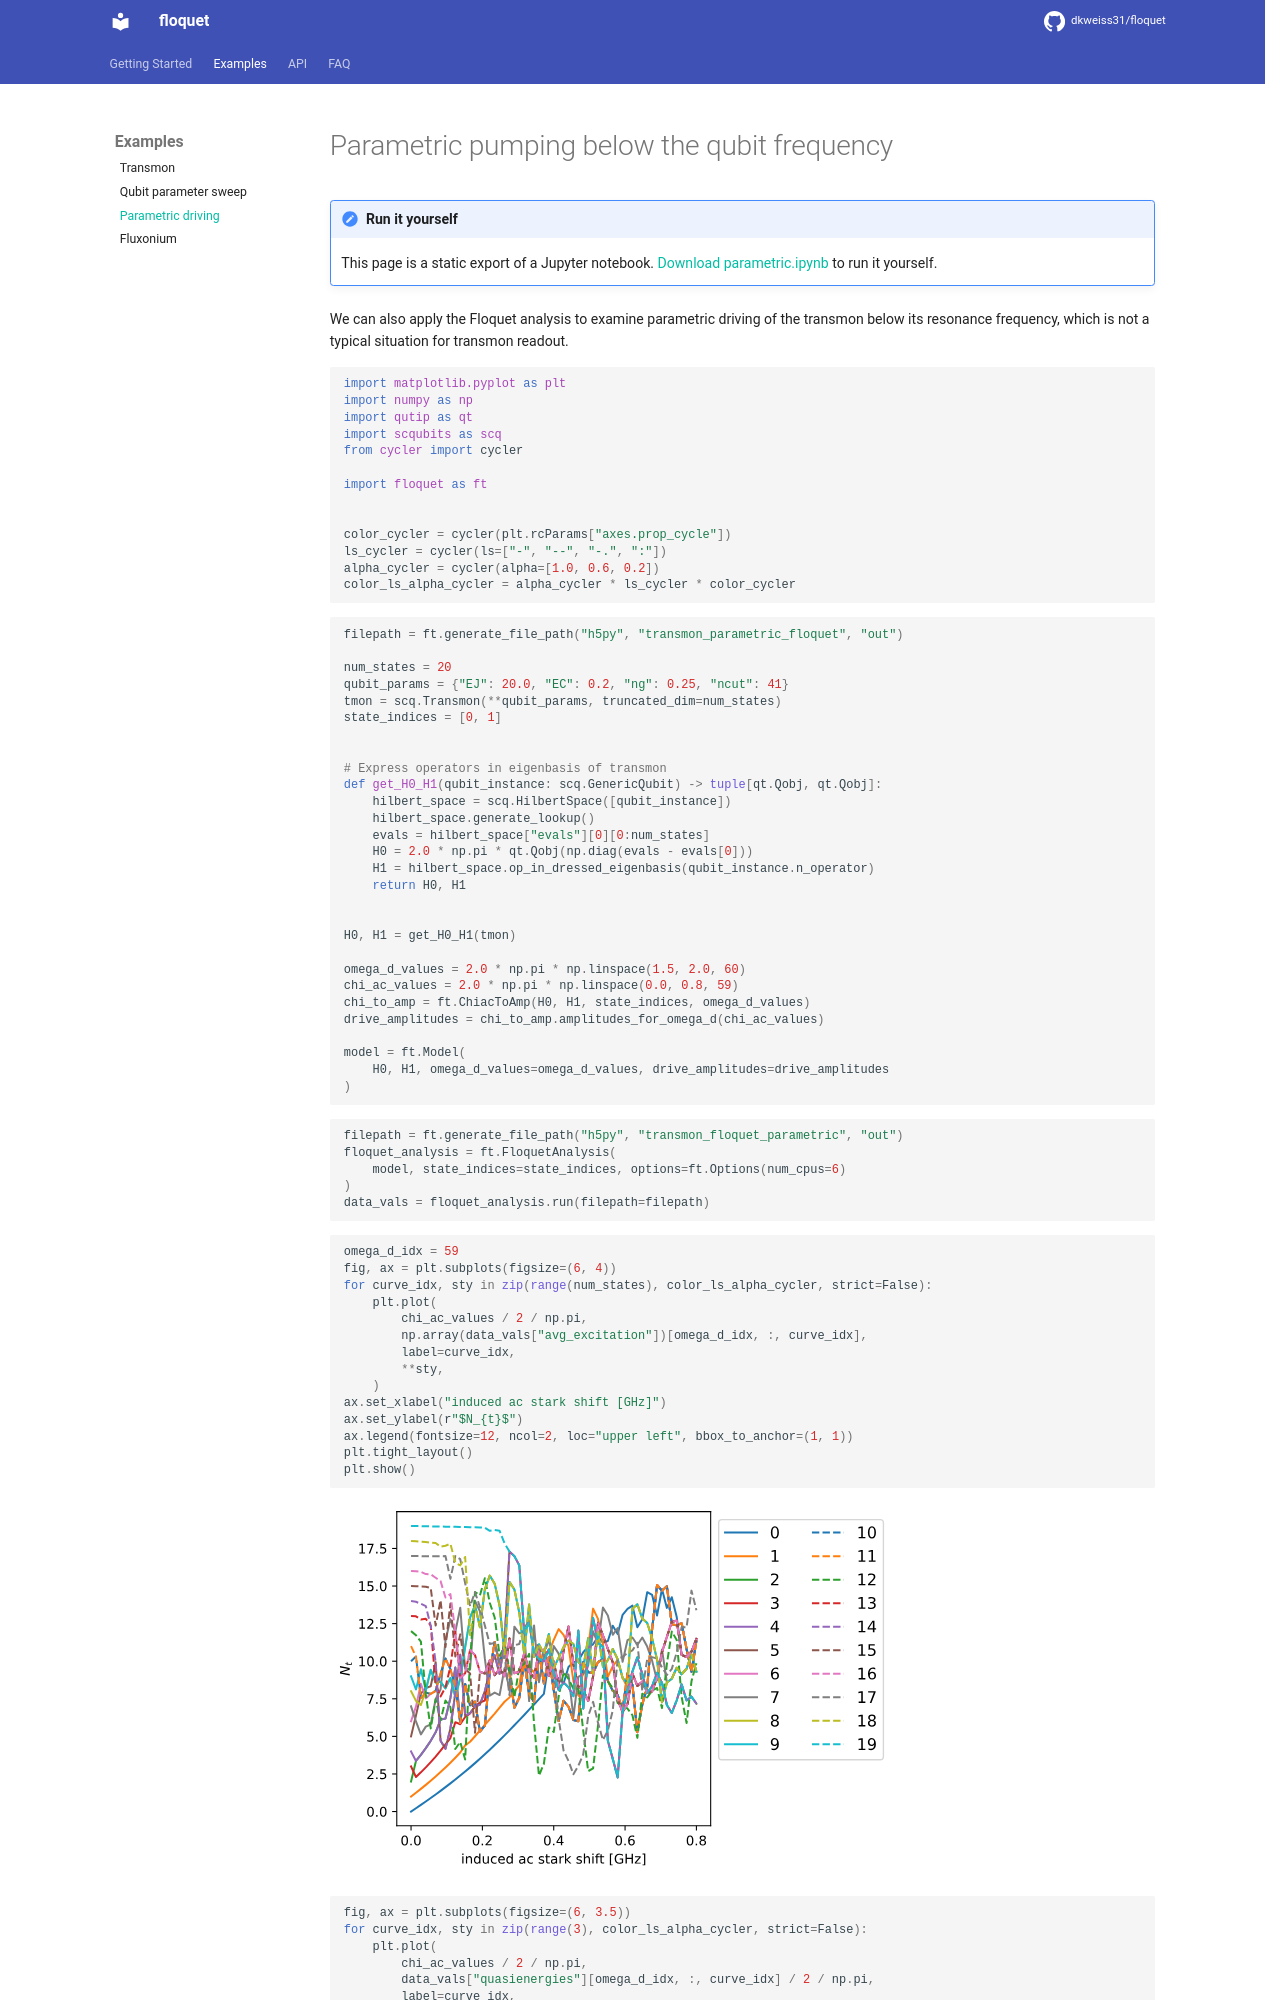

repository: dkweiss31/floquet · page: examples/parametric/index.html · generator: mkdocs

# Parametric pumping below the qubit frequency

!!! note "Run it yourself"
    This page is a static export of a Jupyter notebook. [Download parametric.ipynb](parametric.ipynb) to run it yourself.

We can also apply the Floquet analysis to examine parametric driving of the transmon below its resonance frequency, which is not a typical situation for transmon readout.


```python
import matplotlib.pyplot as plt
import numpy as np
import qutip as qt
import scqubits as scq
from cycler import cycler

import floquet as ft


color_cycler = cycler(plt.rcParams["axes.prop_cycle"])
ls_cycler = cycler(ls=["-", "--", "-.", ":"])
alpha_cycler = cycler(alpha=[1.0, 0.6, 0.2])
color_ls_alpha_cycler = alpha_cycler * ls_cycler * color_cycler
```


```python
filepath = ft.generate_file_path("h5py", "transmon_parametric_floquet", "out")

num_states = 20
qubit_params = {"EJ": 20.0, "EC": 0.2, "ng": 0.25, "ncut": 41}
tmon = scq.Transmon(**qubit_params, truncated_dim=num_states)
state_indices = [0, 1]


# Express operators in eigenbasis of transmon
def get_H0_H1(qubit_instance: scq.GenericQubit) -> tuple[qt.Qobj, qt.Qobj]:
    hilbert_space = scq.HilbertSpace([qubit_instance])
    hilbert_space.generate_lookup()
    evals = hilbert_space["evals"][0][0:num_states]
    H0 = 2.0 * np.pi * qt.Qobj(np.diag(evals - evals[0]))
    H1 = hilbert_space.op_in_dressed_eigenbasis(qubit_instance.n_operator)
    return H0, H1


H0, H1 = get_H0_H1(tmon)

omega_d_values = 2.0 * np.pi * np.linspace(1.5, 2.0, 60)
chi_ac_values = 2.0 * np.pi * np.linspace(0.0, 0.8, 59)
chi_to_amp = ft.ChiacToAmp(H0, H1, state_indices, omega_d_values)
drive_amplitudes = chi_to_amp.amplitudes_for_omega_d(chi_ac_values)

model = ft.Model(
    H0, H1, omega_d_values=omega_d_values, drive_amplitudes=drive_amplitudes
)
```


```python
filepath = ft.generate_file_path("h5py", "transmon_floquet_parametric", "out")
floquet_analysis = ft.FloquetAnalysis(
    model, state_indices=state_indices, options=ft.Options(num_cpus=6)
)
data_vals = floquet_analysis.run(filepath=filepath)
```
